Run: headless pygame with SDL's dummy video driver; simulated clock (each Clock.tick advances the game by its frame time, no real sleeping); random seed 0; keys injected as events and as key.get_pressed() state; no mouse input.
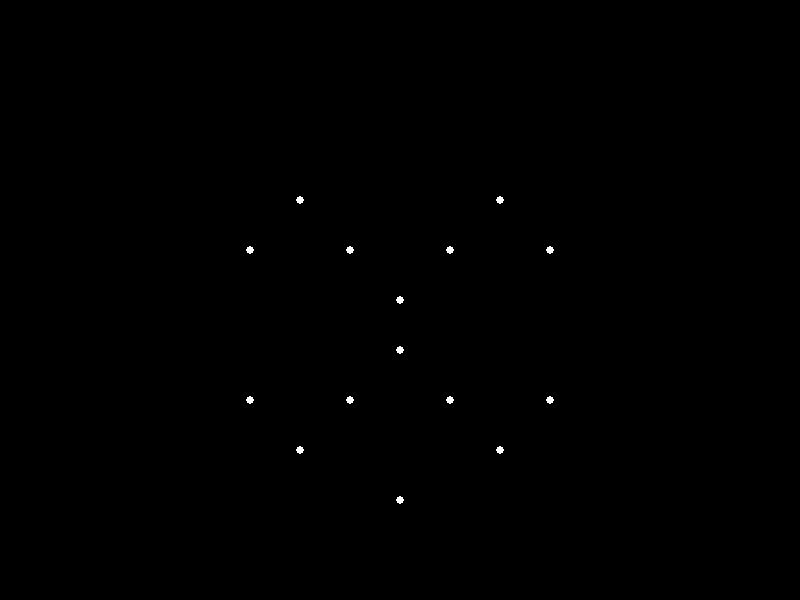
Frame 1 of 4 · flips 1–60 · no input
Frame 2 of 4 · flips 61–180 · tapped SPACE, RETURN · held RIGHT (→), D · screen unchanged from frame 1, image omitted
Frame 3 of 4 · flips 181–300 · held DOWN (↓), S · screen unchanged from frame 2, image omitted
Frame 4 of 4 · flips 301–420 · held LEFT (←), A, UP (↑), W · screen unchanged from frame 3, image omitted

The pygame program that drew these frames:


import pygame
import math
import random

# Initialize Pygame
pygame.init()

# Screen dimensions
WIDTH, HEIGHT = 800, 600
screen = pygame.display.set_mode((WIDTH, HEIGHT))
pygame.display.set_caption("Sad Man Point-Light Animation")

# Colors
BLACK = (0, 0, 0)
WHITE = (255, 255, 255)

# Frame rate
FPS = 60
clock = pygame.time.Clock()

# Define a simple biomechanical model of a running human
# Each light represents a joint or a point on the body
# We'll simulate 15 points with realistic motion

# Joint positions (approximate for a running human)
# We'll use a simplified skeleton with 15 points
joint_positions = [
    (400, 300),  # Hip
    (350, 250),  # Left thigh
    (300, 200),  # Left calf
    (250, 250),  # Left foot
    (450, 250),  # Right thigh
    (500, 200),  # Right calf
    (550, 250),  # Right foot
    (400, 350),  # Torso
    (350, 400),  # Left upper arm
    (300, 450),  # Left lower arm
    (250, 400),  # Left hand
    (450, 400),  # Right upper arm
    (500, 450),  # Right lower arm
    (550, 400),  # Right hand
    (400, 500)   # Head
]

# Motion parameters (simplified sinusoidal motion for each joint)
# These parameters simulate a running motion
motion_params = [
    (0, 0, 0),        # Hip
    (0, 0.1, 0),      # Left thigh
    (0, 0.15, 0),     # Left calf
    (0, 0.2, 0),      # Left foot
    (0, 0.1, 0),      # Right thigh
    (0, 0.15, 0),     # Right calf
    (0, 0.2, 0),      # Right foot
    (0, 0.05, 0),     # Torso
    (0, 0.1, 0),      # Left upper arm
    (0, 0.15, 0),     # Left lower arm
    (0, 0.2, 0),      # Left hand
    (0, 0.1, 0),      # Right upper arm
    (0, 0.15, 0),     # Right lower arm
    (0, 0.2, 0),      # Right hand
    (0, 0.05, 0)      # Head
]

# Animation loop
running = True
while running:
    clock.tick(FPS)
    screen.fill(BLACK)

    # Update and draw each point-light
    for i in range(len(joint_positions)):
        x, y = joint_positions[i]
        phase, amplitude, freq = motion_params[i]
        angle = math.sin(pygame.time.get_ticks() * freq * 0.001 + phase)
        dx = amplitude * angle
        dy = amplitude * angle * 0.5  # Slight vertical offset for realism
        new_x = x + dx
        new_y = y + dy

        # Ensure the point stays within the screen
        new_x = max(0, min(WIDTH, new_x))
        new_y = max(0, min(HEIGHT, new_y))

        pygame.draw.circle(screen, WHITE, (int(new_x), int(new_y)), 4)

    # Event handling
    for event in pygame.event.get():
        if event.type == pygame.QUIT:
            running = False

    pygame.display.flip()

pygame.quit()
